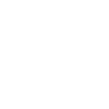
t = 0.00 s
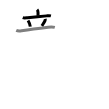
t = 4.50 s
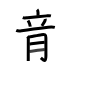
t = 8.75 s
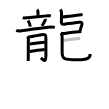
t = 13.25 s
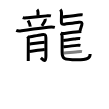
t = 15.50 s
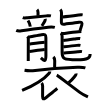
t = 22.00 s

The animated SVG that drew these frames (rendered in a browser with its animation timeline set to each time). Animation: 22 SMIL elements (animate=22); one cycle of 22.00 s.

<svg width="109px" height="109px" viewBox="0 0 px 109px" xmlns="http://www.w3.org/2000/svg" xmlns:xlink="http://www.w3.org/1999/xlink" xml:space="preserve" version="1.1"  baseProfile="full">
<path d="M37.07,9.64c0.78,0.78,0.95,1.85,0.95,2.92c0,1.46,0,2.21,0,3.12" style="fill:none;stroke:black;stroke-width:3;opacity:0">
  <animate attributeType="CSS" attributeName="opacity" from="0" to="1" begin="0s" dur="1s" repeatCount="Indefinite" fill="freeze" />
</path>
<path d="M22.76,17.63c1.38,0.54,3.33,0.18,4.76,0.03c4.38-0.45,13.95-1.35,19.11-1.79c1.43-0.12,2.89-0.3,4.3,0.03" style="fill:none;stroke:black;stroke-width:3;opacity:0">
  <animate attributeType="CSS" attributeName="opacity" from="0" to="1" begin="1s" dur="1s" repeatCount="Indefinite" fill="freeze" />
</path>
<path d="M28.06,20.41c1.44,2.36,2.1,4.77,2.23,6.32" style="fill:none;stroke:black;stroke-width:3;opacity:0">
  <animate attributeType="CSS" attributeName="opacity" from="0" to="1" begin="2s" dur="1s" repeatCount="Indefinite" fill="freeze" />
</path>
<path d="M45.19,18.87c0.18,0.77-0.01,1.48-0.34,2.13c-0.98,1.9-2.15,3.59-2.98,4.9" style="fill:none;stroke:black;stroke-width:3;opacity:0">
  <animate attributeType="CSS" attributeName="opacity" from="0" to="1" begin="3s" dur="1s" repeatCount="Indefinite" fill="freeze" />
</path>
<path d="M16.24,30.36c1.41,0.64,3.79,0.57,5.27,0.33c8.24-1.3,18.61-2.6,26.62-3.52c2.15-0.25,4.57-0.4,6.69,0.18" style="fill:none;stroke:black;stroke-width:3;opacity:0">
  <animate attributeType="CSS" attributeName="opacity" from="0" to="1" begin="4s" dur="1s" repeatCount="Indefinite" fill="freeze" />
</path>
<path d="M27.37,36.39c0.62,0.63,0.95,1.62,0.95,2.47c0,0.24-0.04,10.95-0.06,17.41c-0.01,2.31-0.01,4.08-0.01,4.62" style="fill:none;stroke:black;stroke-width:3;opacity:0">
  <animate attributeType="CSS" attributeName="opacity" from="0" to="1" begin="5s" dur="1s" repeatCount="Indefinite" fill="freeze" />
</path>
<path d="M28.76,37.05c1.08-0.08,8.79-1.69,12.76-2.34c3.17-0.52,4.37-0.23,4.37,3.05c0,4.79,0.02,11.62,0.02,18.21c0,7.3-2.51,4.1-5.06,1.89" style="fill:none;stroke:black;stroke-width:3;opacity:0">
  <animate attributeType="CSS" attributeName="opacity" from="0" to="1" begin="6s" dur="1s" repeatCount="Indefinite" fill="freeze" />
</path>
<path d="M29.51,44.06c4.75-0.61,11.02-1.45,15.19-1.76" style="fill:none;stroke:black;stroke-width:3;opacity:0">
  <animate attributeType="CSS" attributeName="opacity" from="0" to="1" begin="7s" dur="1s" repeatCount="Indefinite" fill="freeze" />
</path>
<path d="M29.36,51.45c4.51-0.55,10.39-1.43,15.37-1.92" style="fill:none;stroke:black;stroke-width:3;opacity:0">
  <animate attributeType="CSS" attributeName="opacity" from="0" to="1" begin="8s" dur="1s" repeatCount="Indefinite" fill="freeze" />
</path>
<path d="M62.76,16.89c3.23-0.29,11.08-1.27,15.87-1.93c1.41-0.19,2.62-0.37,4.02-0.09" style="fill:none;stroke:black;stroke-width:3;opacity:0">
  <animate attributeType="CSS" attributeName="opacity" from="0" to="1" begin="9s" dur="1s" repeatCount="Indefinite" fill="freeze" />
</path>
<path d="M60.33,9.55c0.82,0.82,1.17,1.84,1.17,3.26c0,1.97-0.12,6.37-0.12,9.2c0,1.75,0.37,2.54,3.27,2.15c4.09-0.55,9.97-1.23,14.37-1.93c2.68-0.43,3.48,0.66,2.7,3.14c-0.6,1.91-1.62,4.84-1.79,5.54" style="fill:none;stroke:black;stroke-width:3;opacity:0">
  <animate attributeType="CSS" attributeName="opacity" from="0" to="1" begin="10s" dur="1s" repeatCount="Indefinite" fill="freeze" />
</path>
<path d="M60.7,33c1.3,0.64,2.91,0.61,3.83,0.49c3.13-0.39,10.3-1.27,13.99-1.64c0.99-0.1,1.94-0.18,2.83-0.23" style="fill:none;stroke:black;stroke-width:3;opacity:0">
  <animate attributeType="CSS" attributeName="opacity" from="0" to="1" begin="11s" dur="1s" repeatCount="Indefinite" fill="freeze" />
</path>
<path d="M60.95,33.5c0.66,0.66,1.17,1.35,1.17,2.52c0,5.08,0,12.71,0,16.25c0,6.62,1.5,7.57,14.85,7.57c10.98,0,13.17-1.76,13.17-5.8" style="fill:none;stroke:black;stroke-width:3;opacity:0">
  <animate attributeType="CSS" attributeName="opacity" from="0" to="1" begin="12s" dur="1s" repeatCount="Indefinite" fill="freeze" />
</path>
<path d="M63.28,40.48c3.18-0.29,8.69-1.19,12.86-1.83c1.53-0.24,2.59-0.41,4.07-0.12" style="fill:none;stroke:black;stroke-width:3;opacity:0">
  <animate attributeType="CSS" attributeName="opacity" from="0" to="1" begin="13s" dur="1s" repeatCount="Indefinite" fill="freeze" />
</path>
<path d="M63.34,46.75c3.32-0.3,9.31-0.82,13.57-1.37c1.29-0.17,2.27-0.26,3.54-0.01" style="fill:none;stroke:black;stroke-width:3;opacity:0">
  <animate attributeType="CSS" attributeName="opacity" from="0" to="1" begin="14s" dur="1s" repeatCount="Indefinite" fill="freeze" />
</path>
<path d="M63.45,53.1c3.17-0.28,9.81-0.75,14.33-1.34c1.47-0.19,2.74-0.4,4.21-0.11" style="fill:none;stroke:black;stroke-width:3;opacity:0">
  <animate attributeType="CSS" attributeName="opacity" from="0" to="1" begin="15s" dur="1s" repeatCount="Indefinite" fill="freeze" />
</path>
<path d="M53.37,56.86c1.02,1.02,1.35,2.29,1.35,3.78c0,3.51-0.09,3.88-0.09,6.5" style="fill:none;stroke:black;stroke-width:3;opacity:0">
  <animate attributeType="CSS" attributeName="opacity" from="0" to="1" begin="16s" dur="1s" repeatCount="Indefinite" fill="freeze" />
</path>
<path d="M24.55,70.31c3.45,0.58,5.58,0.66,8.2,0.35c12.12-1.39,32.38-2.91,44.75-3.44c2.58-0.11,5.38-0.08,7.9,0.68" style="fill:none;stroke:black;stroke-width:3;opacity:0">
  <animate attributeType="CSS" attributeName="opacity" from="0" to="1" begin="17s" dur="1s" repeatCount="Indefinite" fill="freeze" />
</path>
<path d="M49.8,71.38c0,0.89-0.62,1.8-1.14,2.42c-3.4,4.03-12.67,10.8-26.56,16.69" style="fill:none;stroke:black;stroke-width:3;opacity:0">
  <animate attributeType="CSS" attributeName="opacity" from="0" to="1" begin="18s" dur="1s" repeatCount="Indefinite" fill="freeze" />
</path>
<path d="M41.58,83.04c0.76,0.76,1.04,1.85,1.04,3.08c0,3.78-0.01,8.86-0.01,10.44c0,2.6,0.64,2.96,2.9,1.35c2.85-2.03,9.36-7.51,11.86-9.33" style="fill:none;stroke:black;stroke-width:3;opacity:0">
  <animate attributeType="CSS" attributeName="opacity" from="0" to="1" begin="19s" dur="1s" repeatCount="Indefinite" fill="freeze" />
</path>
<path d="M76.07,73.48c0.09,0.86-0.28,1.62-0.83,2.28c-1.86,2.26-2.47,3.43-6.49,6.88" style="fill:none;stroke:black;stroke-width:3;opacity:0">
  <animate attributeType="CSS" attributeName="opacity" from="0" to="1" begin="20s" dur="1s" repeatCount="Indefinite" fill="freeze" />
</path>
<path d="M56.75,75.12c1.16,0.55,15.37,11.52,23.08,17.25c2.88,2.14,5.29,3.28,8.12,4.59" style="fill:none;stroke:black;stroke-width:3;opacity:0">
  <animate attributeType="CSS" attributeName="opacity" from="0" to="1" begin="21s" dur="1s" repeatCount="Indefinite" fill="freeze" />
</path>
</svg>
